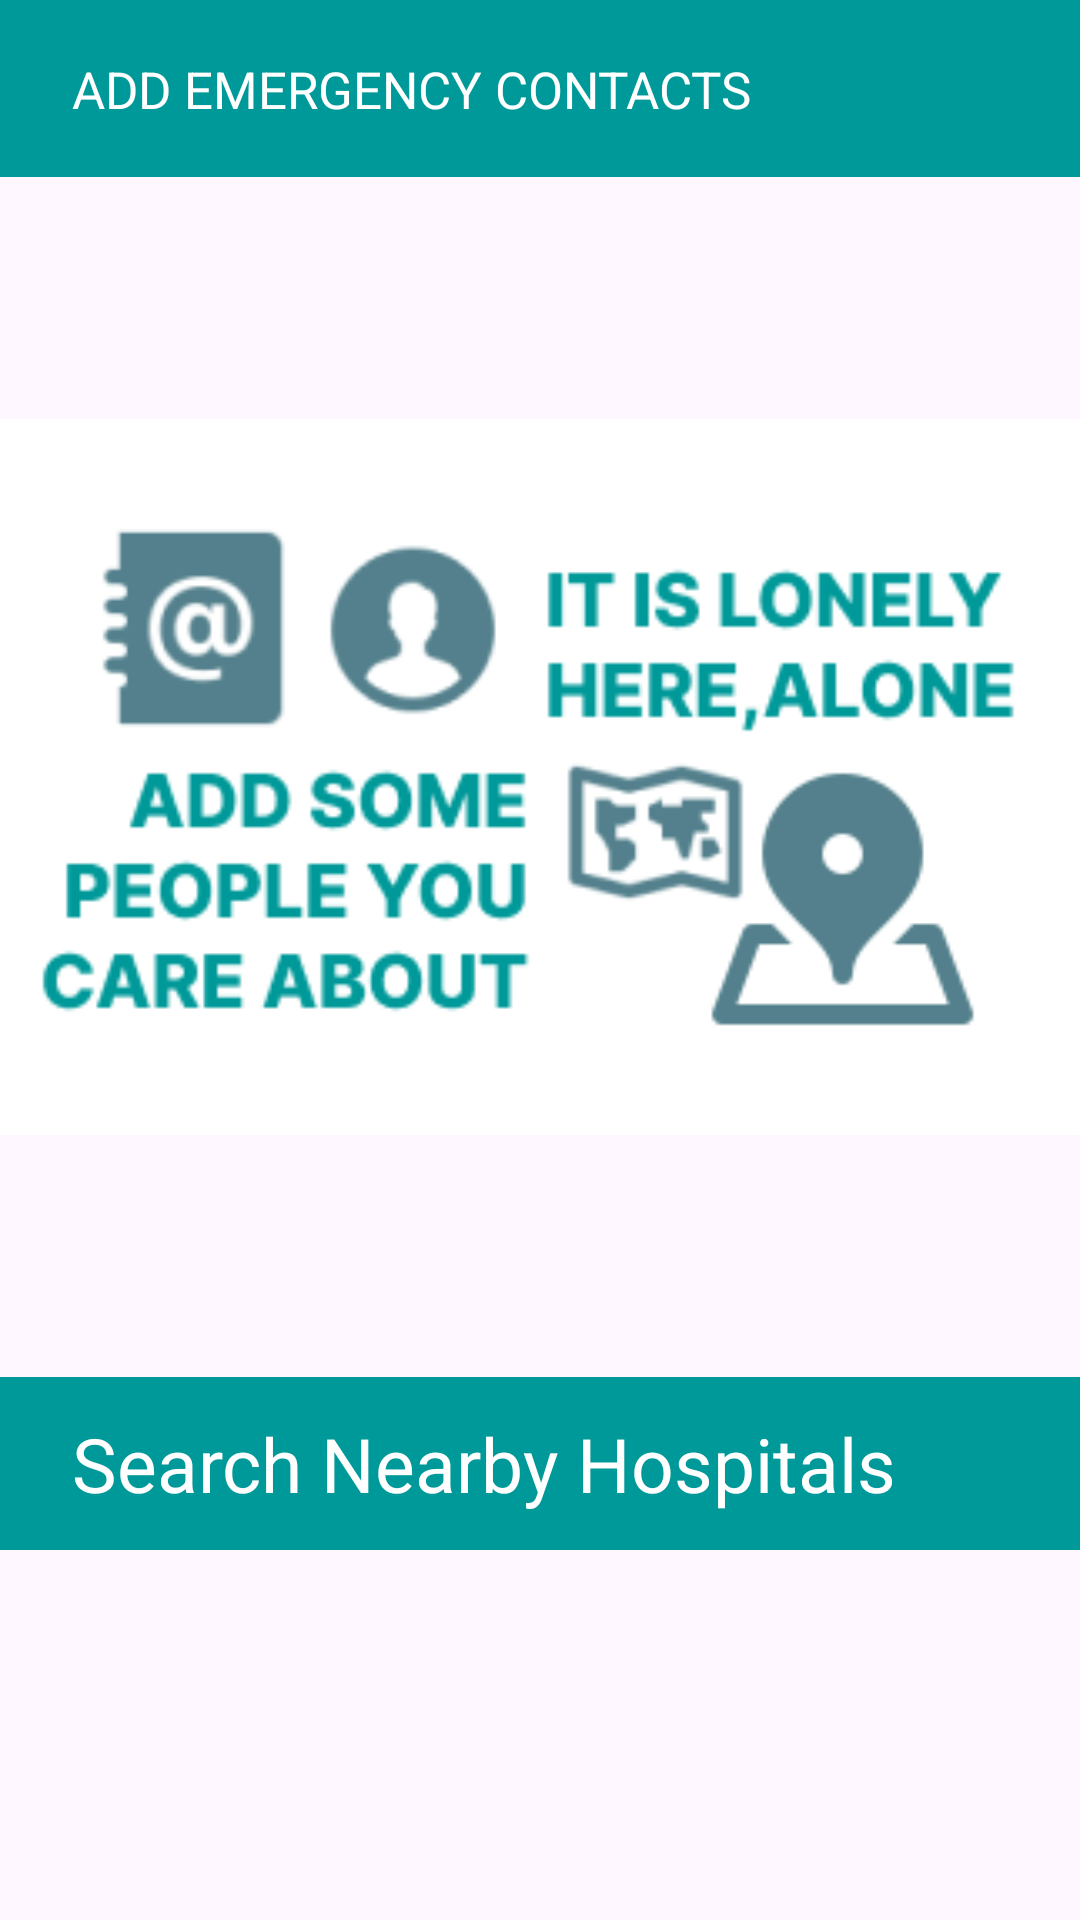

Write the Android layout XML for this screen, with the resource values it uses.
<!-- AndroidManifest.xml: application theme Theme.RakShakAccidentSafetyApp -->
<!-- res/layout/fragment_blank.xml -->
<?xml version="1.0" encoding="utf-8"?>
<androidx.constraintlayout.widget.ConstraintLayout xmlns:android="http://schemas.android.com/apk/res/android"
    xmlns:tools="http://schemas.android.com/tools"
    android:layout_width="match_parent"
    android:layout_height="match_parent"
    xmlns:app="http://schemas.android.com/apk/res-auto"
    tools:context=".Fragments.ActionsFragment">
    <androidx.constraintlayout.widget.ConstraintLayout
        android:id="@+id/constraintLayout"
        android:layout_width="match_parent"
        android:layout_height="wrap_content"
        android:background="#009999"
        android:padding="12dp"
        app:layout_constraintEnd_toEndOf="parent"
        app:layout_constraintStart_toStartOf="parent"
        app:layout_constraintTop_toTopOf="parent">

        <TextView
            android:id="@+id/textView5"
            android:layout_width="wrap_content"
            android:layout_height="wrap_content"
            android:layout_marginStart="12dp"
            android:text="ADD EMERGENCY CONTACTS"
            android:textColor="@color/white"
            android:textSize="17sp"
            app:layout_constraintBottom_toBottomOf="parent"
            app:layout_constraintStart_toStartOf="parent"
            app:layout_constraintTop_toTopOf="parent" />

        <ImageView
            android:id="@+id/contactbtn"
            android:layout_width="35dp"
            android:layout_height="35dp"
            android:src="@drawable/contacts"
            app:layout_constraintBottom_toBottomOf="parent"
            app:layout_constraintEnd_toEndOf="parent"
            app:layout_constraintTop_toTopOf="parent" />



    </androidx.constraintlayout.widget.ConstraintLayout>

    <androidx.recyclerview.widget.RecyclerView
        android:id="@+id/contactList"
        android:layout_width="match_parent"
        android:layout_height="400dp"
        app:layout_constraintStart_toStartOf="parent"
        app:layout_constraintTop_toBottomOf="@+id/constraintLayout"
        tools:listitem="@layout/contactitem" />
    <ImageView
        android:id="@+id/empty"
        android:layout_width="match_parent"
        android:layout_height="400dp"
        android:src="@drawable/frame"
        app:layout_constraintStart_toStartOf="parent"
        app:layout_constraintTop_toBottomOf="@+id/constraintLayout"
        />

    <androidx.constraintlayout.widget.ConstraintLayout
        android:id="@+id/constraintLayout2"
        android:layout_width="match_parent"
        android:layout_height="wrap_content"
        android:background="#009999"
        android:padding="12dp"
        app:layout_constraintEnd_toEndOf="parent"
        app:layout_constraintStart_toStartOf="parent"
        app:layout_constraintTop_toBottomOf="@+id/contactList">

        <TextView
            android:id="@+id/textView9"
            android:layout_width="wrap_content"
            android:layout_height="wrap_content"
            android:layout_marginStart="12dp"
            android:text="Search Nearby Hospitals"
            android:textColor="@color/white"
            android:textSize="25sp"
            app:layout_constraintBottom_toBottomOf="parent"
            app:layout_constraintStart_toStartOf="parent"
            app:layout_constraintTop_toTopOf="parent" />


    </androidx.constraintlayout.widget.ConstraintLayout>


    <ImageView
        android:id="@+id/hospbtn"
        android:layout_width="100dp"
        android:layout_height="100dp"
        android:layout_marginStart="25dp"
        android:src="@drawable/hospital"
        app:layout_constraintBottom_toBottomOf="parent"
        app:layout_constraintStart_toStartOf="parent"
        app:layout_constraintTop_toBottomOf="@+id/constraintLayout2" />

    <androidx.recyclerview.widget.RecyclerView
        android:id="@+id/hospitalList"
        android:layout_width="0dp"
        android:layout_height="0dp"
        android:layout_marginStart="7dp"
        android:layout_marginTop="7dp"
        android:layout_marginEnd="7dp"
        android:layout_marginBottom="7dp"
        app:layout_constraintBottom_toBottomOf="parent"
        app:layout_constraintEnd_toEndOf="parent"
        app:layout_constraintStart_toEndOf="@+id/hospbtn"
        app:layout_constraintTop_toBottomOf="@+id/constraintLayout2" />

</androidx.constraintlayout.widget.ConstraintLayout>
<!-- res/layout/contactitem.xml (included above) -->
<?xml version="1.0" encoding="utf-8"?>
<androidx.constraintlayout.widget.ConstraintLayout xmlns:android="http://schemas.android.com/apk/res/android"
    xmlns:app="http://schemas.android.com/apk/res-auto"
    android:layout_width="match_parent"
    android:layout_height="wrap_content"
    android:padding="10dp"
    >

    <ImageView
        android:id="@+id/profilePic"
        android:layout_width="45dp"
        android:layout_height="45dp"
        android:layout_marginStart="20dp"
        android:src="@drawable/profile"
        app:layout_constraintBottom_toBottomOf="parent"
        app:layout_constraintStart_toStartOf="parent"
        app:layout_constraintTop_toTopOf="parent" />

    <TextView
        android:id="@+id/name"
        android:layout_width="0dp"
        android:layout_height="wrap_content"
        android:layout_marginStart="7dp"
        android:layout_marginEnd="7dp"
        android:text="ARITRA BISWAS"
        android:textColor="@color/teal"
        android:textSize="20sp"
        android:textStyle="bold"
        app:layout_constraintEnd_toStartOf="@+id/sms"
        app:layout_constraintStart_toEndOf="@+id/profilePic"
        app:layout_constraintTop_toTopOf="@+id/profilePic" />

    <TextView
        android:id="@+id/number"
        android:layout_width="0dp"
        android:layout_height="wrap_content"
        android:layout_marginStart="7dp"
        android:layout_marginEnd="7dp"
        android:text="aaaaaaaaaaaaaaaaaaaaaaaaaaaa"

        android:textColor="@color/teal"
        android:textSize="12sp"
        app:layout_constraintEnd_toStartOf="@+id/sms"
        app:layout_constraintStart_toEndOf="@+id/profilePic"
        app:layout_constraintTop_toBottomOf="@+id/name" />

    <ImageView
        android:id="@+id/sms"
        android:layout_width="45dp"
        android:layout_height="45dp"
        android:layout_marginEnd="10dp"
        android:src="@drawable/sms"
        app:layout_constraintBottom_toBottomOf="parent"
        app:layout_constraintEnd_toEndOf="parent"
        app:layout_constraintTop_toTopOf="parent" />



</androidx.constraintlayout.widget.ConstraintLayout>
<!-- resources referenced by this layout -->
<resources>
  <color name="teal">#009999</color>
  <color name="white">#FFFFFFFF</color>
  <!-- drawable frame: png bitmap (drawable, 17017 bytes) -->
  <!-- drawable sms: png bitmap (drawable, 23527 bytes) -->
  <style name="Theme.RakShakAccidentSafetyApp" parent="Base.Theme.RakShakAccidentSafetyApp" />
  <style name="Base.Theme.RakShakAccidentSafetyApp" parent="Theme.Material3.DayNight.NoActionBar">
          
          
      </style>
</resources>
